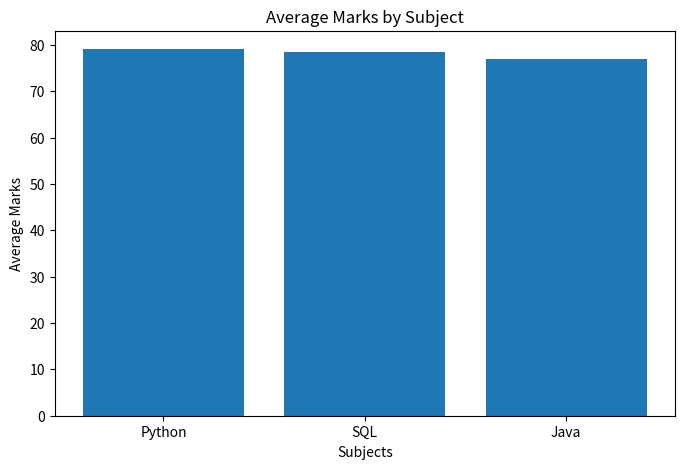
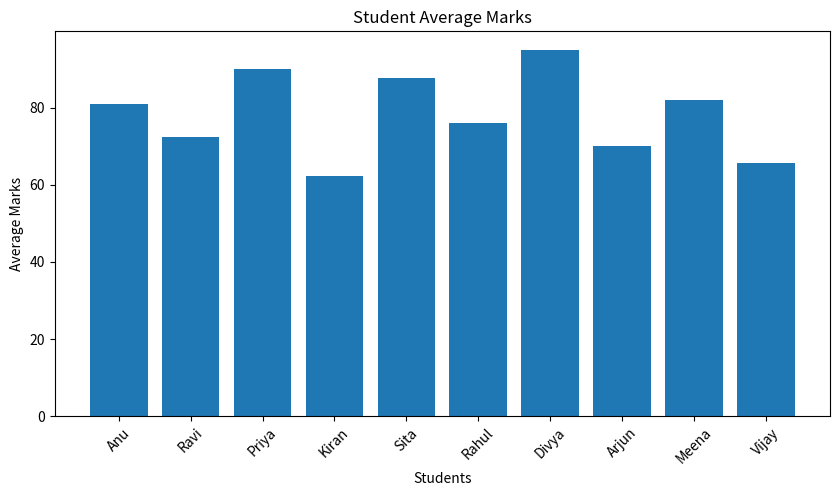
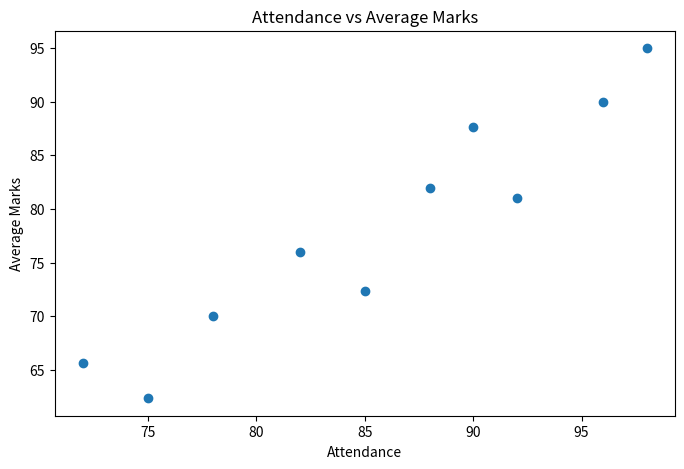

These charts were generated, in order, by the following Python code:
import pandas as pd
import numpy as np
import matplotlib.pyplot as plt


# ==========================================
#       STUDENT PERFORMANCE - EDA
# ==========================================

# Create dataset
data = {
    "Name": [
        "Anu", "Ravi", "Priya", "Kiran", "Sita",
        "Rahul", "Divya", "Arjun", "Meena", "Vijay"
    ],

    "Age": [
        20, 21, 20, 22, 21,
        20, 22, 21, 20, 22
    ],

    "Gender": [
        "Female", "Male", "Female", "Male", "Female",
        "Male", "Female", "Male", "Female", "Male"
    ],

    "Python": [
        85, 72, 90, 65, 88,
        76, 95, 70, 82, 68
    ],

    "SQL": [
        80, 75, 92, 60, 85,
        78, 94, 72, 84, 65
    ],

    "Java": [
        78, 70, 88, 62, 90,
        74, 96, 68, 80, 64
    ],

    "Attendance": [
        92, 85, 96, 75, 90,
        82, 98, 78, 88, 72
    ]
}


# Convert data into DataFrame
df = pd.DataFrame(data)


# ==========================================
# 1. DISPLAY DATASET
# ==========================================

print("\n========== STUDENT DATASET ==========")
print(df)


# ==========================================
# 2. DATASET INFORMATION
# ==========================================

print("\n========== DATASET INFORMATION ==========")
print(df.info())


# ==========================================
# 3. CHECK MISSING VALUES
# ==========================================

print("\n========== MISSING VALUES ==========")
print(df.isnull().sum())


# ==========================================
# 4. STATISTICAL SUMMARY
# ==========================================

print("\n========== STATISTICAL SUMMARY ==========")
print(df.describe())


# ==========================================
# 5. AVERAGE MARKS
# ==========================================

df["Average"] = df[["Python", "SQL", "Java"]].mean(axis=1)

print("\n========== STUDENT AVERAGES ==========")

print(
    df[
        ["Name", "Python", "SQL", "Java", "Average"]
    ]
)


# ==========================================
# 6. HIGHEST PERFORMING STUDENT
# ==========================================

highest_student = df.loc[df["Average"].idxmax()]

print("\n========== HIGHEST PERFORMING STUDENT ==========")

print("Name:", highest_student["Name"])
print("Average Marks:", round(highest_student["Average"], 2))


# ==========================================
# 7. LOWEST PERFORMING STUDENT
# ==========================================

lowest_student = df.loc[df["Average"].idxmin()]

print("\n========== LOWEST PERFORMING STUDENT ==========")

print("Name:", lowest_student["Name"])
print("Average Marks:", round(lowest_student["Average"], 2))


# ==========================================
# 8. SUBJECT AVERAGES
# ==========================================

python_average = df["Python"].mean()
sql_average = df["SQL"].mean()
java_average = df["Java"].mean()

print("\n========== SUBJECT AVERAGES ==========")

print("Python Average:", round(python_average, 2))
print("SQL Average:", round(sql_average, 2))
print("Java Average:", round(java_average, 2))


# ==========================================
# 9. GENDER COUNT
# ==========================================

print("\n========== GENDER COUNT ==========")

print(df["Gender"].value_counts())


# ==========================================
# 10. ATTENDANCE ANALYSIS
# ==========================================

print("\n========== ATTENDANCE ANALYSIS ==========")

print("Average Attendance:",
      round(df["Attendance"].mean(), 2))

print("Highest Attendance:",
      df["Attendance"].max())

print("Lowest Attendance:",
      df["Attendance"].min())


# ==========================================
# 11. BAR CHART - SUBJECT AVERAGES
# ==========================================

subjects = ["Python", "SQL", "Java"]

averages = [
    python_average,
    sql_average,
    java_average
]

plt.figure(figsize=(8, 5))

plt.bar(subjects, averages)

plt.title("Average Marks by Subject")
plt.xlabel("Subjects")
plt.ylabel("Average Marks")

plt.show()


# ==========================================
# 12. BAR CHART - STUDENT AVERAGES
# ==========================================

plt.figure(figsize=(10, 5))

plt.bar(df["Name"], df["Average"])

plt.title("Student Average Marks")
plt.xlabel("Students")
plt.ylabel("Average Marks")

plt.xticks(rotation=45)

plt.show()


# ==========================================
# 13. SCATTER PLOT
# ==========================================

plt.figure(figsize=(8, 5))

plt.scatter(
    df["Attendance"],
    df["Average"]
)

plt.title("Attendance vs Average Marks")
plt.xlabel("Attendance")
plt.ylabel("Average Marks")

plt.show()


# ==========================================
# 14. FINAL OBSERVATIONS
# ==========================================

print("\n========== FINAL OBSERVATIONS ==========")

print(
    "1. The dataset contains student performance information."
)

print(
    "2. Average marks were calculated for Python, SQL and Java."
)

print(
    "3. The highest and lowest performing students were identified."
)

print(
    "4. Subject-wise average marks were calculated."
)

print(
    "5. Attendance was compared with student performance."
)

print(
    "6. Charts were created to visualize the data."
)

print("\n========== EDA PROJECT COMPLETED ==========")
